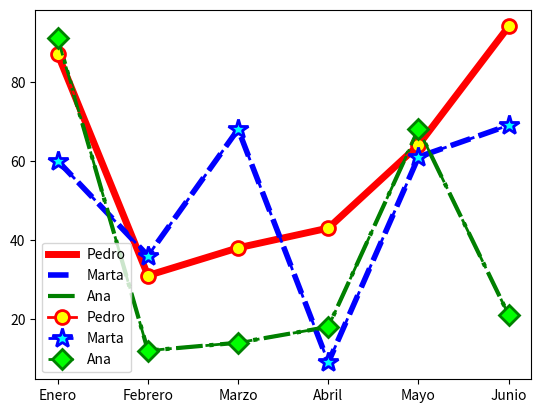

This chart was generated by the following Python code:
import numpy as np
import matplotlib.pyplot as plt

ahorros = np.random.randint(100, size=[6])
meses = ['Enero', 'Febrero', 'Marzo', 'Abril', 'Mayo', 'Junio']
mapeado = range(len(meses))

arr_pedro = np.random.randint(100, size=[6])
arr_marta = np.random.randint(100, size=[6])
arr_ana = np.random.randint(100, size=[6])

# Configuración de las líneas
plt.plot(arr_pedro, label="Pedro", color="red", ls="-", lw="5")
plt.plot(arr_marta, label="Marta", color="#0000ff", ls="--", lw="4")
plt.plot(arr_ana, label="Ana", color="green", ls="-.", lw="3")
plt.xticks(mapeado, meses)
plt.legend()
plt.show()


# Configuración de los marcadores
plt.plot(arr_pedro, label="Pedro", color="red", ls="-", lw="2",
        marker="o", markersize="10", markeredgewidth="2", markerfacecolor="yellow", markeredgecolor="red")

plt.plot(arr_marta, label="Marta", color="#0000ff", ls="--", lw="2",
        marker="*", markersize="15", markeredgewidth="2", markerfacecolor="cyan", markeredgecolor="#0000ff")

plt.plot(arr_ana, label="Ana", color="green", ls="-.", lw="2",
        marker="D", markersize="10", markeredgewidth="2", markerfacecolor="lime", markeredgecolor="green")

plt.xticks(mapeado, meses)
plt.legend()
plt.show()
